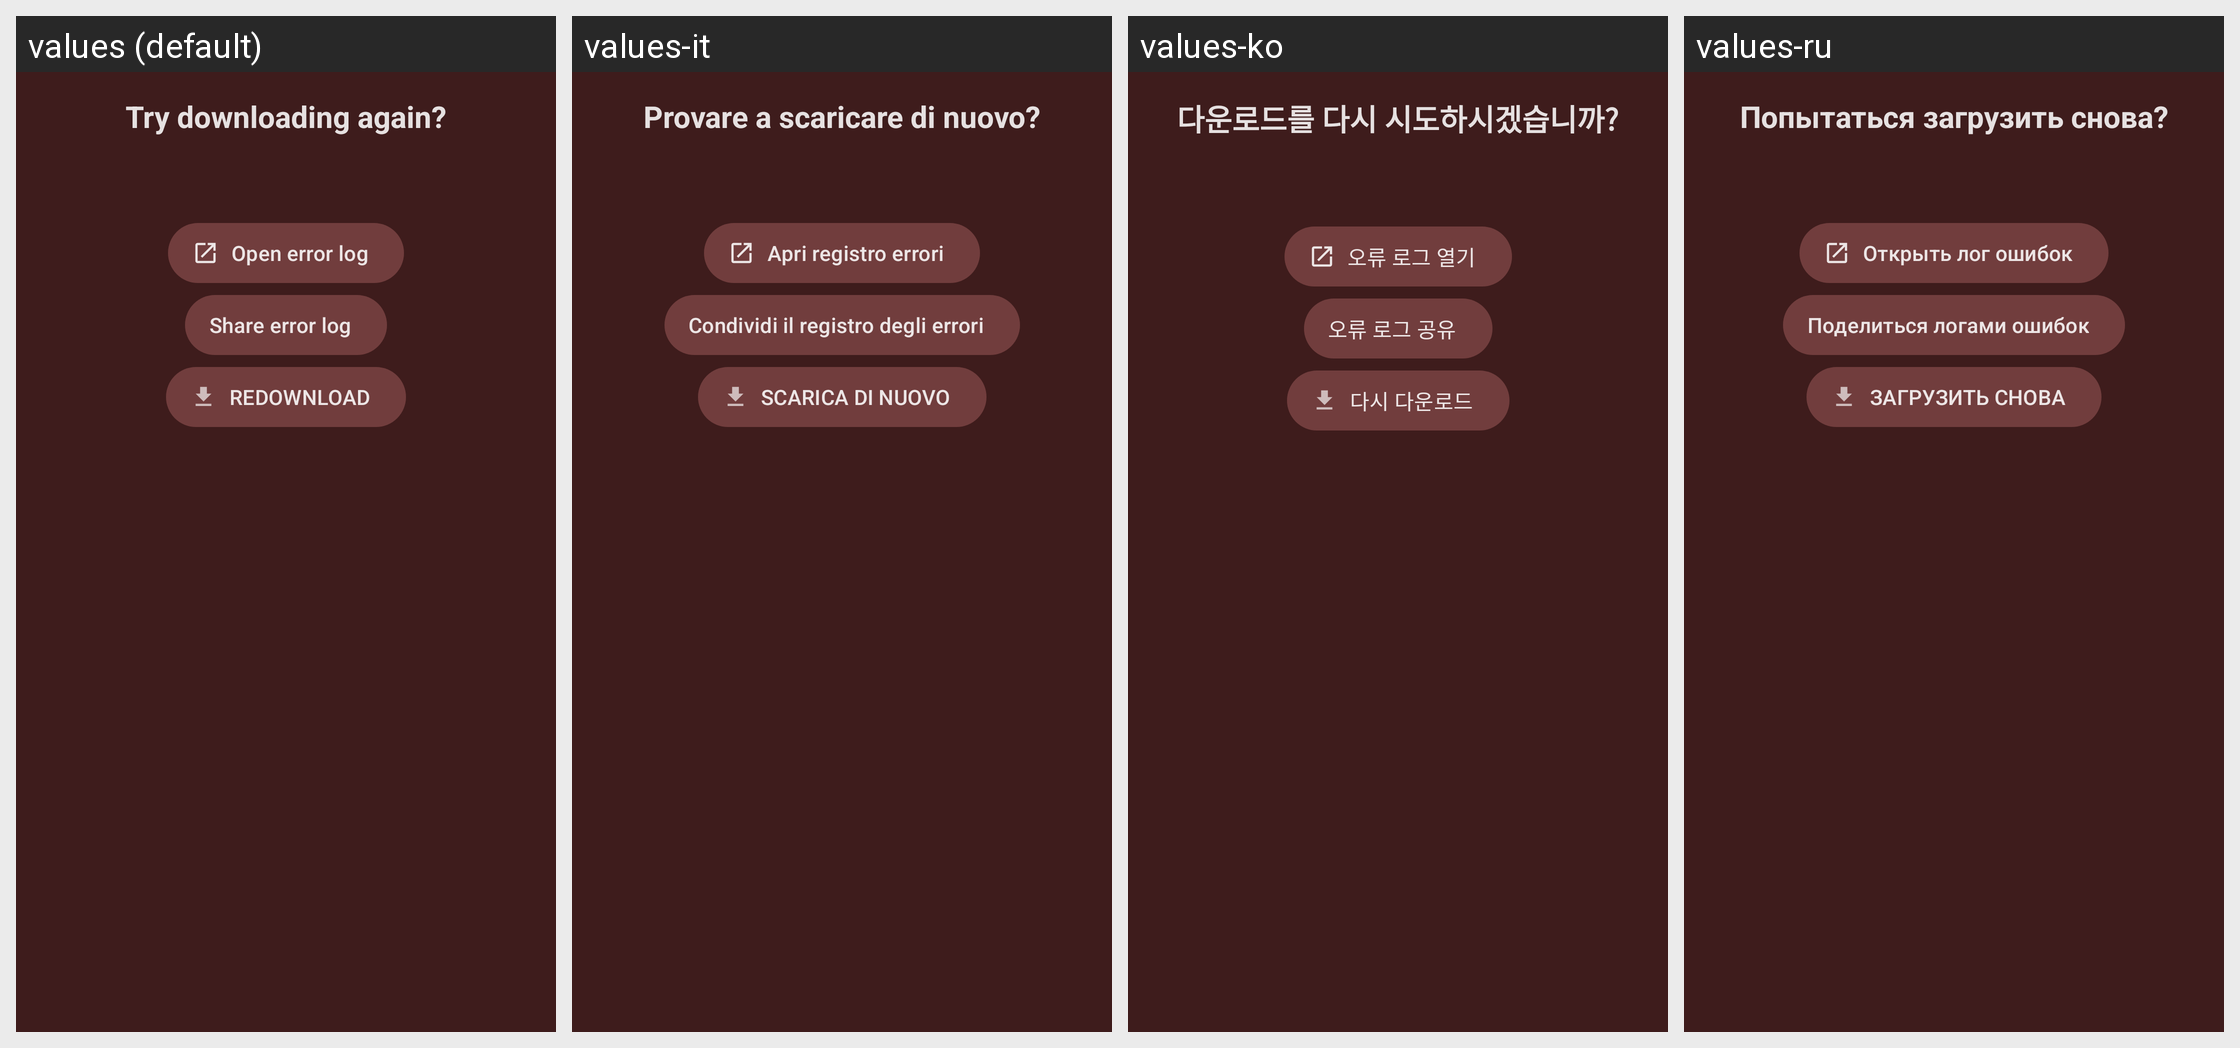

Translations of the strings shown on this Android screen, per locale in the grid:
Android screen res/layout/dialog_library_errors.xml rendered under 4 locales, left to right: values (default), values-it, values-ko, values-ru. Device: Nexus 5 (rendered at 1080×1920; each locale shown at half size, 540×960, under a caption strip naming it); theme Theme.Light.
Other locales in the repository, not shown: values-es, values-fr, values-hu, values-ja, values-nb-rNO, values-pt-rBR, values-sv, values-uk.
Strings drawn on this screen, with the default value and each locale's value (text and hints the layout hard-codes, and strings that could not be matched under every locale, appear in the picture but are not listed):

redownload_dialog_title
  values: Try downloading again?
  values-it: Provare a scaricare di nuovo?
  values-ko: 다운로드를 다시 시도하시겠습니까?
  values-ru: Попытаться загрузить снова?

redownload_open_log
  values: Open error log
  values-it: Apri registro errori
  values-ko: 오류 로그 열기
  values-ru: Открыть лог ошибок

redownload_share_log
  values: Share error log
  values-it: Condividi il registro degli errori
  values-ko: 오류 로그 공유
  values-ru: Поделиться логами ошибок

redownload_action
  values: REDOWNLOAD
  values-it: SCARICA DI NUOVO
  values-ko: 다시 다운로드
  values-ru: ЗАГРУЗИТЬ СНОВА
